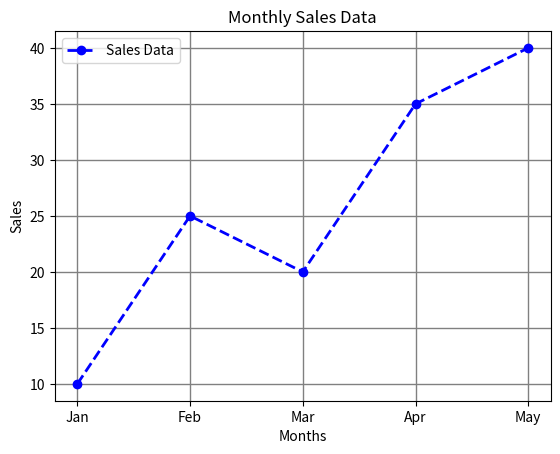

The matplotlib source for this figure:
import matplotlib.pyplot as plt

months = [1, 2, 3, 4, 5]
sales = [10, 25, 20, 35, 40]
plt.plot(months, sales,color='blue',linestyle='--',marker='o',linewidth=2,label='Sales Data')
plt.xlabel('Months')
plt.ylabel('Sales')
plt.title('Monthly Sales Data')
plt.legend(loc='upper left')
plt.grid(True,color='gray',linestyle='-',linewidth=1)
plt.xticks(months, ['Jan', 'Feb', 'Mar', 'Apr', 'May'])  # Custom x-tick labels
plt.show()